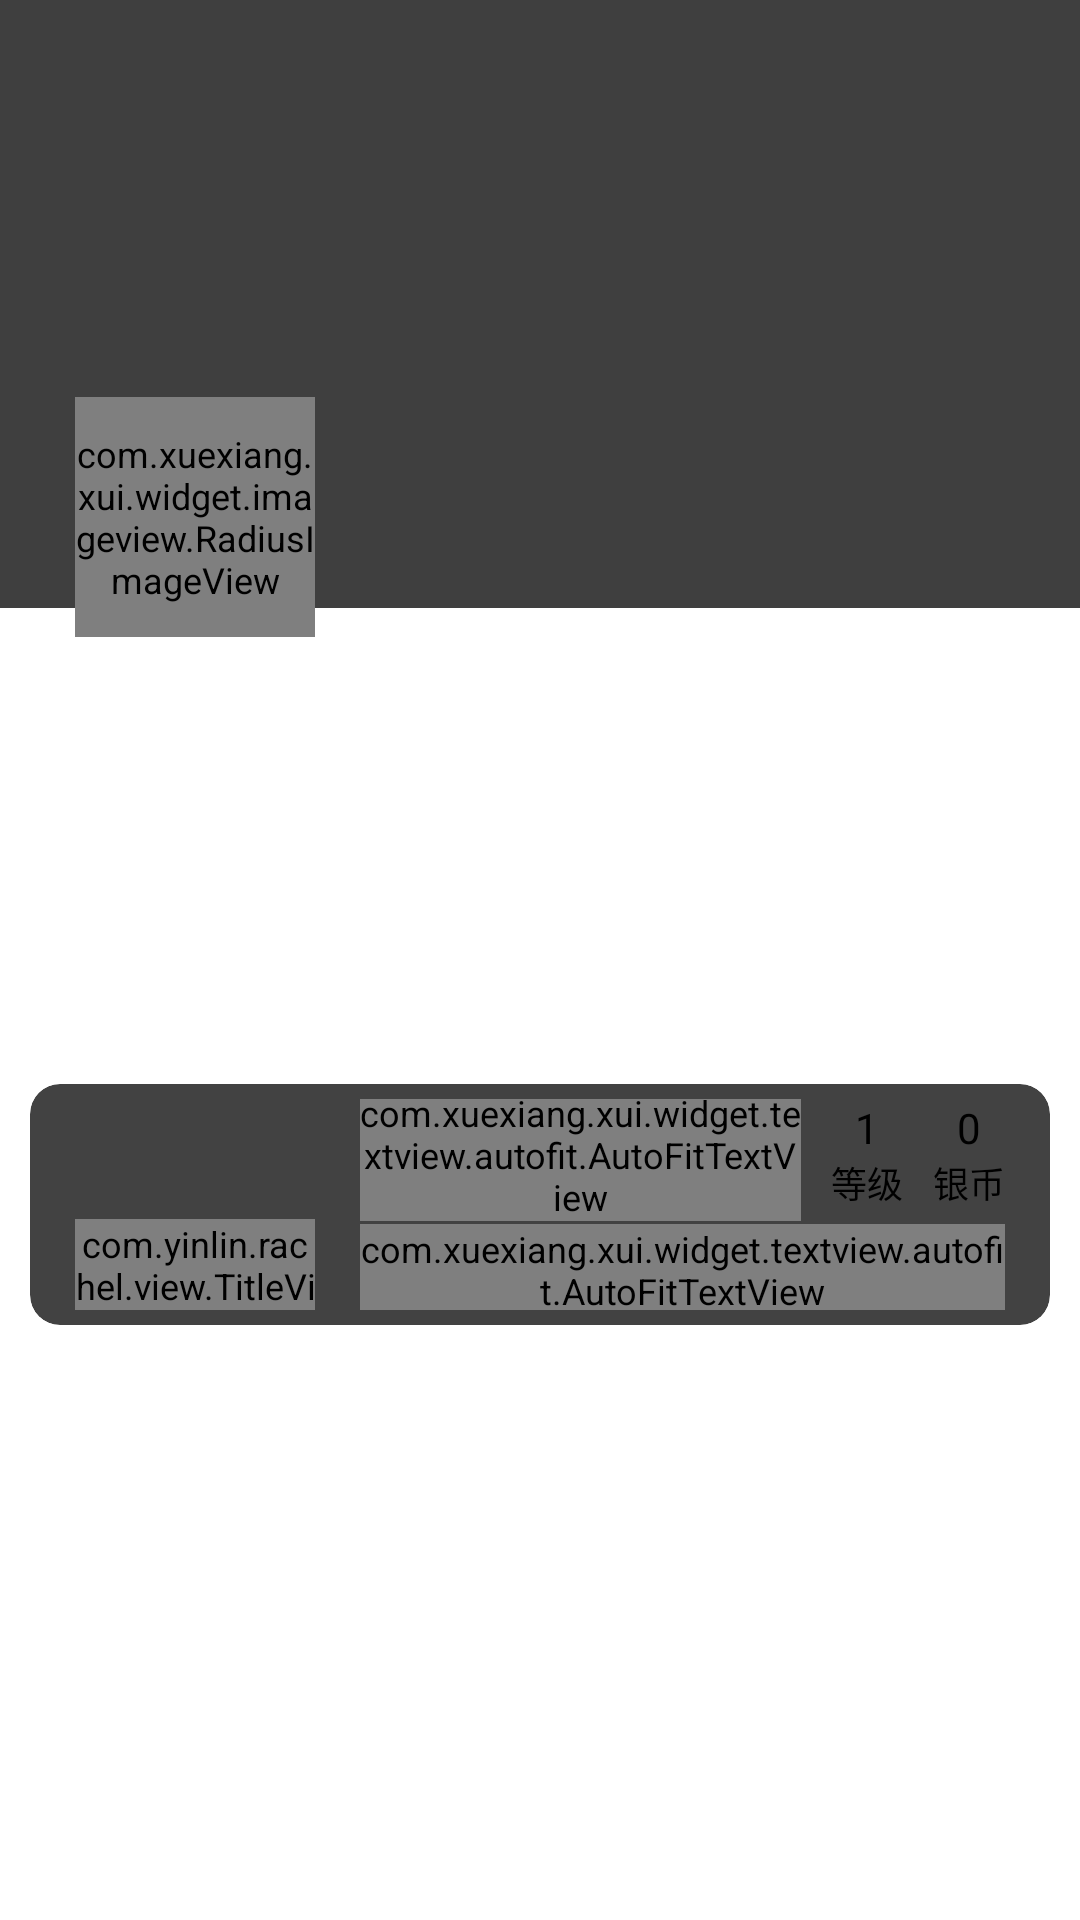

Layout XML and referenced resources for this Android screen:
<!-- AndroidManifest.xml: application theme Theme.Rachel -->
<!-- res/layout/header_profile.xml -->
<?xml version="1.0" encoding="utf-8"?>
<androidx.constraintlayout.widget.ConstraintLayout
    xmlns:android="http://schemas.android.com/apk/res/android"
    xmlns:app="http://schemas.android.com/apk/res-auto"
    xmlns:tools="http://schemas.android.com/tools"
    android:layout_width="match_parent"
    android:layout_height="wrap_content"
    tools:context=".fragment.FragmentProfile" >
    <ImageView
        android:id="@+id/wall"
        android:layout_width="0dp"
        android:layout_height="0dp"
        app:layout_constraintDimensionRatio="16:9"
        app:layout_constraintLeft_toLeftOf="parent"
        app:layout_constraintRight_toRightOf="parent"
        app:layout_constraintTop_toTopOf="parent"
        android:scaleType="fitCenter"
        android:src="@color/dark" />
    <androidx.cardview.widget.CardView
        android:id="@+id/profile_container"
        android:layout_width="match_parent"
        android:layout_height="wrap_content"
        app:layout_constraintLeft_toLeftOf="parent"
        app:layout_constraintTop_toBottomOf="@id/wall"
        app:layout_constraintBottom_toBottomOf="parent"
        android:layout_marginHorizontal="10dp"
        android:layout_marginTop="-30dp"
        android:layout_marginBottom="10dp"
        app:contentPadding="5dp"
        app:cardCornerRadius="10dp"
        app:cardElevation="5dp" >
        <androidx.constraintlayout.widget.ConstraintLayout
            android:layout_width="match_parent"
            android:layout_height="wrap_content" >
            <com.yinlin.rachel.view.TitleView
                android:id="@+id/title"
                android:layout_width="80dp"
                android:layout_height="0dp"
                app:layout_constraintDimensionRatio="21:8"
                app:layout_constraintLeft_toLeftOf="parent"
                app:layout_constraintTop_toTopOf="parent"
                android:layout_marginStart="10dp"
                android:layout_marginTop="40dp" />
            <com.xuexiang.xui.widget.textview.autofit.AutoFitTextView
                android:id="@+id/id"
                style="@style/RachelText.X0"
                app:layout_constraintLeft_toLeftOf="parent"
                app:layout_constraintRight_toLeftOf="@id/grade_container"
                app:layout_constraintTop_toTopOf="parent"
                app:layout_constraintBottom_toBottomOf="@id/grade_container"
                android:layout_marginStart="105dp"
                android:layout_marginEnd="10dp"
                android:text="@string/default_id"
                android:textColor="@color/black"
                android:textSize="@dimen/base" />
            <com.xuexiang.xui.widget.textview.autofit.AutoFitTextView
                android:id="@+id/signature"
                style="@style/RachelText.X0"
                android:layout_height="0dp"
                app:layout_constraintLeft_toLeftOf="@id/id"
                app:layout_constraintRight_toRightOf="parent"
                app:layout_constraintTop_toBottomOf="@id/coin_container"
                app:layout_constraintBottom_toBottomOf="@id/title"
                android:gravity="center_vertical"
                android:layout_marginTop="5dp"
                android:layout_marginEnd="10dp"
                android:text="@string/default_signature"
                android:textColor="@color/black"
                android:textSize="@dimen/xs"
                android:maxLines="2" />
            <LinearLayout
                android:id="@+id/grade_container"
                android:layout_width="wrap_content"
                android:layout_height="wrap_content"
                android:orientation="vertical"
                app:layout_constraintRight_toLeftOf="@id/coin_container"
                app:layout_constraintTop_toTopOf="@id/coin_container"
                android:layout_marginHorizontal="10dp"
                android:gravity="center" >
                <TextView
                    android:id="@+id/level"
                    style="@style/RachelText"
                    android:text="1"
                    android:textColor="@color/black"
                    android:textSize="@dimen/base" />
                <TextView
                    android:id="@+id/tv_level"
                    style="@style/RachelText"
                    android:text="等级"
                    android:textColor="@color/black" />
            </LinearLayout>
            <LinearLayout
                android:id="@+id/coin_container"
                android:layout_width="wrap_content"
                android:layout_height="wrap_content"
                android:orientation="vertical"
                app:layout_constraintRight_toRightOf="parent"
                app:layout_constraintTop_toTopOf="parent"
                android:layout_marginHorizontal="10dp"
                android:gravity="center" >
                <TextView
                    android:id="@+id/coin"
                    style="@style/RachelText"
                    android:text="0"
                    android:textColor="@color/black"
                    android:textSize="@dimen/base" />
                <TextView
                    android:id="@+id/tv_coin"
                    style="@style/RachelText"
                    android:text="银币"
                    android:textColor="@color/black" />
            </LinearLayout>
        </androidx.constraintlayout.widget.ConstraintLayout>
    </androidx.cardview.widget.CardView>
    <com.xuexiang.xui.widget.imageview.RadiusImageView
        android:id="@+id/avatar"
        style="@style/RachelRoundImage"
        android:layout_width="80dp"
        android:layout_height="80dp"
        app:layout_constraintLeft_toLeftOf="parent"
        app:layout_constraintBottom_toBottomOf="@id/wall"
        android:layout_marginStart="25dp"
        android:layout_marginBottom="-10dp"
        app:riv_border_color="@color/light_gray"
        app:riv_border_width="1dp"
        android:src="@color/white"
        android:elevation="5dp" />
</androidx.constraintlayout.widget.ConstraintLayout>
<!-- resources referenced by this layout -->
<resources>
  <color name="black">#000000</color>
  <color name="dark">#C0000000</color>
  <color name="light_gray">#D3D3D3</color>
  <color name="white">#FFFFFF</color>
  <dimen name="base">14sp</dimen>
  <dimen name="xs">10sp</dimen>
  <string name="default_id">未登录</string>
  <string name="default_signature">泸沽烟水里的过客…</string>
  <style name="RachelRoundImage">
          <item name="android:layout_width">0dp</item>
          <item name="android:layout_height">0dp</item>
          <item name="layout_constraintDimensionRatio">1:1</item>
          <item name="riv_is_circle">true</item>
      </style>
  <style name="RachelText">
          <item name="android:layout_width">wrap_content</item>
          <item name="android:layout_height">wrap_content</item>
          <item name="android:textColor">@color/black</item>
          <item name="android:textSize">@dimen/sm</item>
      </style>
  <style name="RachelText.X0">
          <item name="android:layout_width">0dp</item>
          <item name="android:maxLines">1</item>
      </style>
  <style name="Theme.Rachel" parent="XUITheme.Phone">
          <item name="android:textSize">@dimen/sm</item>
      </style>
  <dimen name="sm">12sp</dimen>
</resources>
